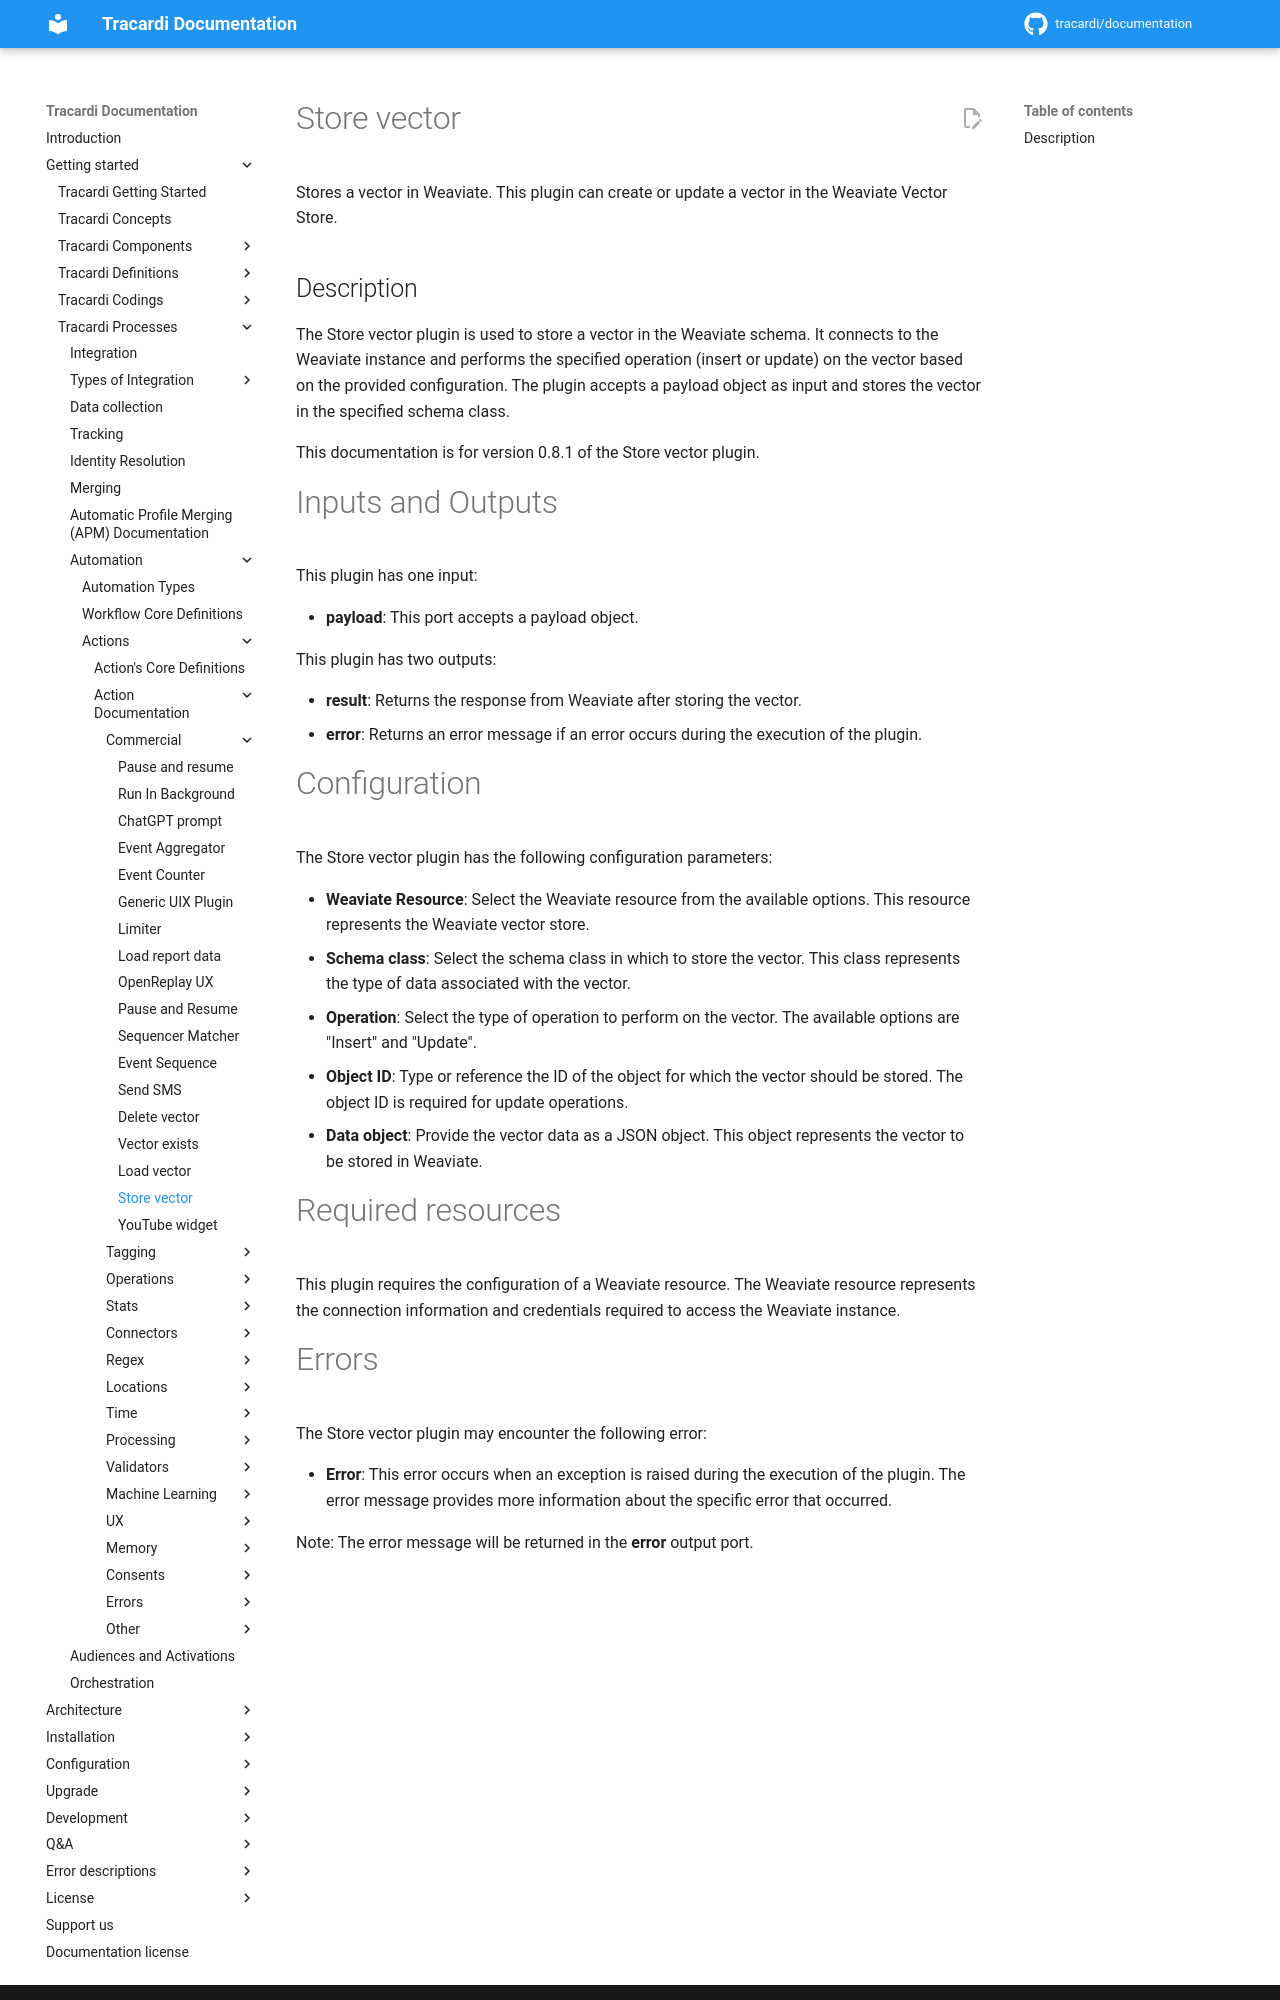

repository: Tracardi/documentation · page: 1.1.x/getting_started/processes/workflow/actions/commercial/weaviate_store/index.html · generator: mkdocs

# Store vector

Stores a vector in Weaviate. This plugin can create or update a vector in the Weaviate Vector Store.

## Description

The Store vector plugin is used to store a vector in the Weaviate schema. It connects to the Weaviate instance and
performs the specified operation (insert or update) on the vector based on the provided configuration. The plugin
accepts a payload object as input and stores the vector in the specified schema class.

This documentation is for version 0.8.1 of the Store vector plugin.

# Inputs and Outputs

This plugin has one input:

- **payload**: This port accepts a payload object.

This plugin has two outputs:

- **result**: Returns the response from Weaviate after storing the vector.
- **error**: Returns an error message if an error occurs during the execution of the plugin.

# Configuration

The Store vector plugin has the following configuration parameters:

- **Weaviate Resource**: Select the Weaviate resource from the available options. This resource represents the Weaviate
  vector store.
- **Schema class**: Select the schema class in which to store the vector. This class represents the type of data
  associated with the vector.
- **Operation**: Select the type of operation to perform on the vector. The available options are "Insert" and "Update".
- **Object ID**: Type or reference the ID of the object for which the vector should be stored. The object ID is required
  for update operations.
- **Data object**: Provide the vector data as a JSON object. This object represents the vector to be stored in Weaviate.

# Required resources

This plugin requires the configuration of a Weaviate resource. The Weaviate resource represents the connection
information and credentials required to access the Weaviate instance.
